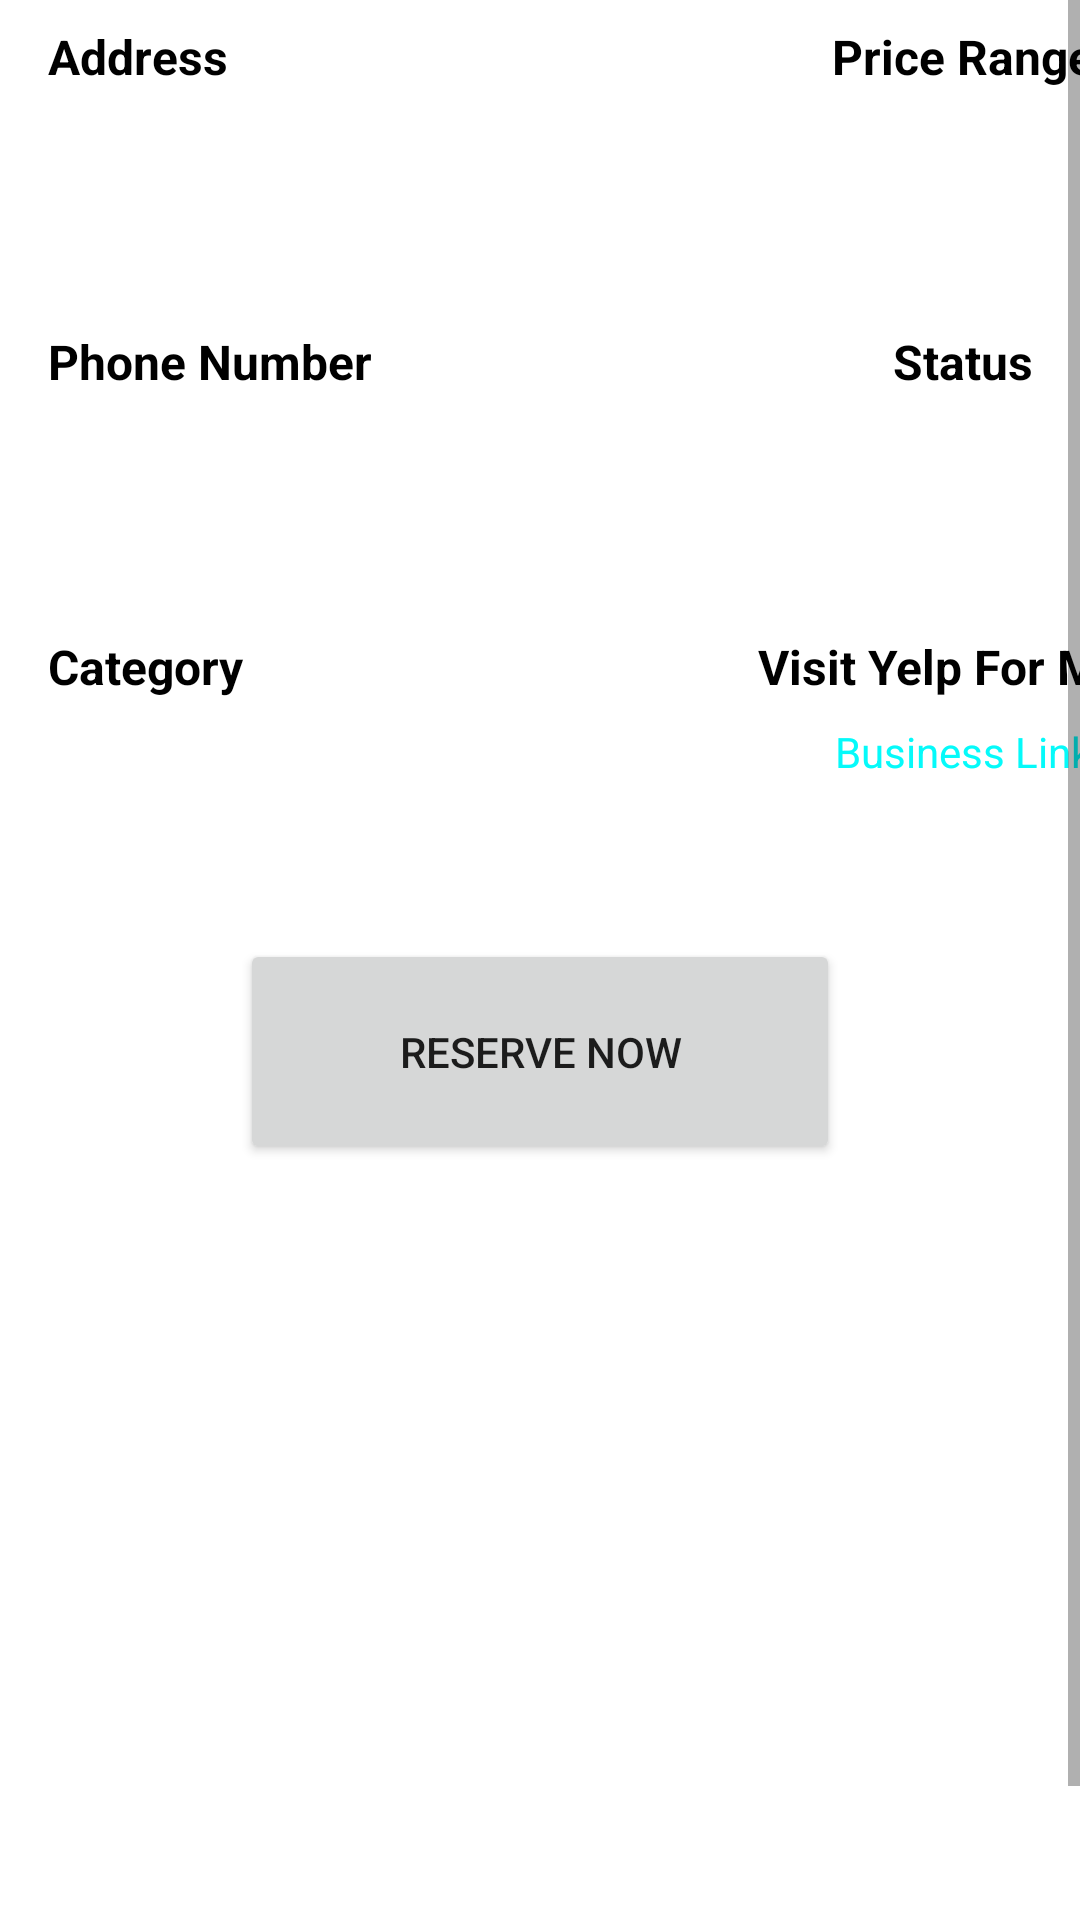

This screen was rendered from an Android layout file. Write that file and the resources it references.
<!-- AndroidManifest.xml: application theme Theme.Yelp -->
<!-- res/layout/fragment_business_details.xml -->
<?xml version="1.0" encoding="utf-8"?>
<androidx.constraintlayout.widget.ConstraintLayout xmlns:android="http://schemas.android.com/apk/res/android"
    xmlns:app="http://schemas.android.com/apk/res-auto"
    xmlns:tools="http://schemas.android.com/tools"
    android:layout_width="match_parent"
    android:layout_height="match_parent">

    <ScrollView
        android:layout_width="match_parent"
        android:layout_height="match_parent">

        <LinearLayout
            android:layout_width="match_parent"
            android:layout_height="wrap_content"
            android:orientation="vertical" >

            <androidx.constraintlayout.widget.ConstraintLayout
                android:layout_width="match_parent"
                android:layout_height="match_parent">

                <TextView
                    android:id="@+id/Address"
                    android:layout_width="wrap_content"
                    android:layout_height="wrap_content"
                    android:layout_marginStart="16dp"
                    android:layout_marginTop="8dp"
                    android:text="Address"
                    android:textColor="@color/black"
                    android:textSize="16sp"
                    android:textStyle="bold"
                    app:layout_constraintStart_toStartOf="parent"
                    app:layout_constraintTop_toTopOf="parent" />

                <TextView
                    android:id="@+id/Price"
                    android:layout_width="178dp"
                    android:layout_height="wrap_content"
                    android:layout_marginStart="232dp"
                    android:layout_marginTop="8dp"
                    android:text="Price Range"
                    android:textAlignment="center"
                    android:textColor="@color/black"
                    android:textSize="16sp"
                    android:textStyle="bold"
                    app:layout_constraintStart_toStartOf="parent"
                    app:layout_constraintTop_toTopOf="parent" />
            </androidx.constraintlayout.widget.ConstraintLayout>

            <androidx.constraintlayout.widget.ConstraintLayout
                android:layout_width="match_parent"
                android:layout_height="80dp">

                <TextView
                    android:id="@+id/AddressTextView"
                    android:layout_width="250dp"
                    android:layout_height="50dp"
                    android:layout_marginStart="16dp"
                    android:layout_marginTop="8dp"
                    android:textColor="@color/material_dynamic_neutral20"
                    app:layout_constraintStart_toStartOf="parent"
                    app:layout_constraintTop_toTopOf="parent" />

                <TextView
                    android:id="@+id/PriceTextView"
                    android:layout_width="178dp"
                    android:layout_height="wrap_content"
                    android:layout_marginStart="232dp"
                    android:layout_marginTop="8dp"
                    android:textAlignment="center"
                    android:textColor="@color/material_dynamic_neutral20"
                    app:layout_constraintStart_toStartOf="parent"
                    app:layout_constraintTop_toTopOf="parent" />

            </androidx.constraintlayout.widget.ConstraintLayout>

            <androidx.constraintlayout.widget.ConstraintLayout
                android:layout_width="match_parent"
                android:layout_height="match_parent">

                <TextView
                    android:id="@+id/Phone"
                    android:layout_width="wrap_content"
                    android:layout_height="wrap_content"
                    android:layout_marginStart="16dp"
                    android:text="Phone Number"
                    android:textColor="@color/black"
                    android:textSize="16sp"
                    android:textStyle="bold"
                    app:layout_constraintStart_toStartOf="parent"
                    app:layout_constraintTop_toTopOf="parent" />

                <TextView
                    android:id="@+id/Status"
                    android:layout_width="178dp"
                    android:layout_height="wrap_content"
                    android:layout_marginStart="232dp"
                    android:text="Status"
                    android:textAlignment="center"
                    android:textColor="@color/black"
                    android:textSize="16sp"
                    android:textStyle="bold"
                    app:layout_constraintStart_toStartOf="parent"
                    app:layout_constraintTop_toTopOf="parent" />
            </androidx.constraintlayout.widget.ConstraintLayout>

            <androidx.constraintlayout.widget.ConstraintLayout
                android:layout_width="match_parent"
                android:layout_height="80dp">

                <TextView
                    android:id="@+id/PhoneTextView"
                    android:layout_width="wrap_content"
                    android:layout_height="wrap_content"
                    android:layout_marginStart="16dp"
                    android:layout_marginTop="8dp"
                    android:textColor="@color/material_dynamic_neutral20"
                    app:layout_constraintStart_toStartOf="parent"
                    app:layout_constraintTop_toTopOf="parent" />

                <TextView
                    android:id="@+id/StatusTextView"
                    android:layout_width="178dp"
                    android:layout_height="wrap_content"
                    android:layout_marginStart="232dp"
                    android:layout_marginTop="8dp"
                    android:textAlignment="center"
                    android:textColor="@color/black"
                    app:layout_constraintStart_toStartOf="parent"
                    app:layout_constraintTop_toTopOf="parent" />
            </androidx.constraintlayout.widget.ConstraintLayout>

            <androidx.constraintlayout.widget.ConstraintLayout
                android:layout_width="match_parent"
                android:layout_height="match_parent">

                <TextView
                    android:id="@+id/Category"
                    android:layout_width="wrap_content"
                    android:layout_height="wrap_content"
                    android:layout_marginStart="16dp"
                    android:text="Category"
                    android:textColor="@color/black"
                    android:textSize="16sp"
                    android:textStyle="bold"
                    app:layout_constraintStart_toStartOf="parent"
                    app:layout_constraintTop_toTopOf="parent" />

                <TextView
                    android:id="@+id/Link"
                    android:layout_width="178dp"
                    android:layout_height="wrap_content"
                    android:layout_marginStart="232dp"
                    android:text="Visit Yelp For More"
                    android:textAlignment="center"
                    android:textColor="@color/black"
                    android:textSize="16sp"
                    android:textStyle="bold"
                    app:layout_constraintStart_toStartOf="parent"
                    app:layout_constraintTop_toTopOf="parent" />
            </androidx.constraintlayout.widget.ConstraintLayout>

            <androidx.constraintlayout.widget.ConstraintLayout
                android:layout_width="match_parent"
                android:layout_height="80dp">

                <TextView
                    android:id="@+id/CategoryTextView"
                    android:layout_width="200dp"
                    android:layout_height="50dp"
                    android:layout_marginStart="16dp"
                    android:layout_marginTop="8dp"
                    android:textColor="@color/material_dynamic_neutral20"
                    app:layout_constraintStart_toStartOf="parent"
                    app:layout_constraintTop_toTopOf="parent" />

                <TextView
                    android:id="@+id/LinkTextView"
                    android:layout_width="178dp"
                    android:layout_height="wrap_content"
                    android:layout_marginStart="232dp"
                    android:layout_marginTop="8dp"
                    android:text="Business Link"
                    android:textAlignment="center"
                    android:textColor="#05FAFA"
                    app:layout_constraintStart_toStartOf="parent"
                    app:layout_constraintTop_toTopOf="parent" />
            </androidx.constraintlayout.widget.ConstraintLayout>

            <androidx.constraintlayout.widget.ConstraintLayout
                android:layout_width="match_parent"
                android:layout_height="match_parent">

                <Button
                    android:id="@+id/buttonReserve"
                    android:layout_width="200dp"
                    android:layout_height="75dp"
                    android:text="Reserve Now"
                    app:layout_constraintEnd_toEndOf="parent"
                    app:layout_constraintStart_toStartOf="parent"
                    app:layout_constraintTop_toTopOf="parent" />
            </androidx.constraintlayout.widget.ConstraintLayout>

            <androidx.viewpager2.widget.ViewPager2
                android:id="@+id/imageCarousel"
                android:layout_width="match_parent"
                android:layout_height="300dp" />

        </LinearLayout>
    </ScrollView>
</androidx.constraintlayout.widget.ConstraintLayout>
<!-- resources referenced by this layout -->
<resources>
  <color name="black">#FF000000</color>
  <style name="Theme.Yelp" parent="Theme.MaterialComponents.DayNight.DarkActionBar">
          
          <item name="colorPrimary">@color/red</item>
          <item name="colorPrimaryVariant">@color/red</item>
          <item name="colorOnPrimary">@color/white</item>
          
          <item name="colorSecondary">@color/teal_200</item>
          <item name="colorSecondaryVariant">@color/teal_700</item>
          <item name="colorOnSecondary">@color/black</item>
          
          <item name="android:statusBarColor">?attr/colorPrimaryVariant</item>
          
      </style>
  <color name="red">#FC2828</color>
  <color name="white">#FFFFFFFF</color>
  <color name="teal_200">#FF03DAC5</color>
  <color name="teal_700">#FF018786</color>
</resources>
